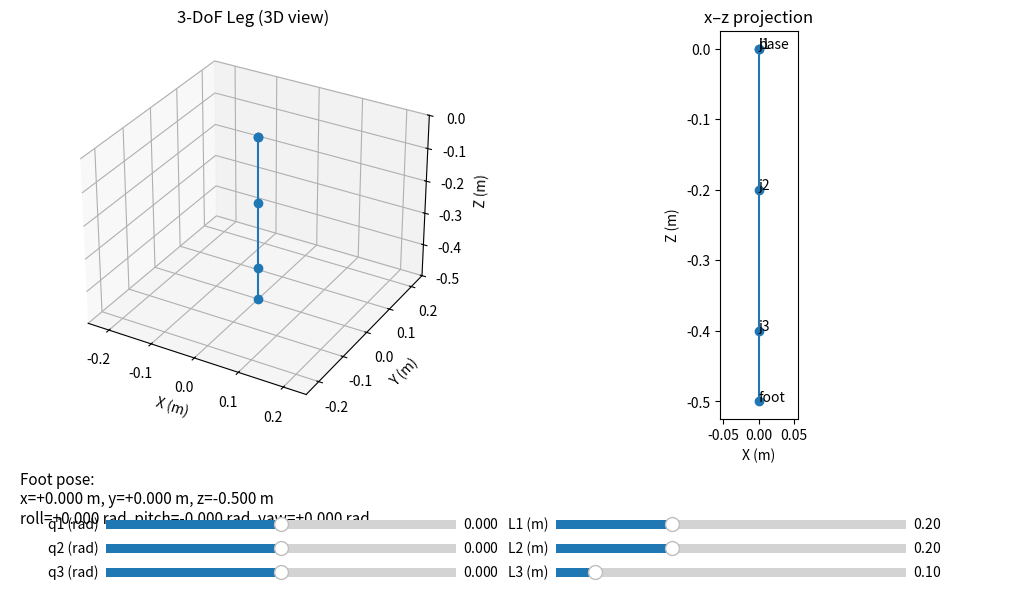

Here is the Python script that generated this plot:
#!/usr/bin/env python3
# fk_leg_plot.py  — visualize 3-DoF leg FK with sliders (Matplotlib)
import numpy as np
import matplotlib.pyplot as plt
from matplotlib.widgets import Slider

# ========== FK core (DH เช่นเดียวกับที่ใช้ใน fk_leg_3d_symbolic.py) ==========
def DH(a, alpha, d, theta):
    ca, sa = np.cos(alpha), np.sin(alpha)
    ct, st = np.cos(theta), np.sin(theta)
    return np.array([
        [ ct, -st*ca,  st*sa, a*ct],
        [ st,  ct*ca, -ct*sa, a*st],
        [  0,     sa,     ca,    d],
        [  0,      0,      0,    1],
    ], dtype=float)

def fk_chain(q1, q2, q3, L1, L2, L3):
    """
    q1: waist ab/ad (หมุนรอบแกน x)
    q2: hip pitch (หมุนรอบแกน y)
    q3: knee pitch (หมุนรอบแกน y)
    L1: ความยาวต้นขา
    L2: ความยาวหน้าแข้ง
    L3: ความยาวเท้า
    """
    # ใช้ rotation matrix ตรง ๆ
    Rx = lambda th: np.array([
        [1,0,0,0],
        [0,np.cos(th),-np.sin(th),0],
        [0,np.sin(th), np.cos(th),0],
        [0,0,0,1]
    ])
    Ry = lambda th: np.array([
        [ np.cos(th),0,np.sin(th),0],
        [ 0,1,0,0],
        [-np.sin(th),0,np.cos(th),0],
        [0,0,0,1]
    ])
    Tz = lambda d: np.array([
        [1,0,0,0],
        [0,1,0,0],
        [0,0,1,d],
        [0,0,0,1]
    ])

    # เริ่มจาก base ที่สะโพก
    T0 = np.eye(4)
    # waist: หมุนรอบ x
    T1 = Rx(q1)
    # hip: หมุนรอบ y แล้ว translate ลง -L1
    T2 = T1 @ Ry(q2) @ Tz(-L1)
    # knee: หมุนรอบ y แล้ว translate ลง -L2
    T3 = T2 @ Ry(q3) @ Tz(-L2)
    # foot: translate ลง -L3
    TF = T3 @ Tz(-L3)

    return [T0, T1, T2, T3, TF]


def pose_from_T(T):
    R = T[:3,:3]; p = T[:3,3]
    roll  = np.arctan2(R[2,1], R[2,2])
    pitch = np.arctan2(-R[2,0], np.sqrt(R[2,1]**2 + R[2,2]**2))
    yaw   = np.arctan2(R[1,0], R[0,0])
    return float(p[0]), float(p[1]), float(p[2]), float(roll), float(pitch), float(yaw)

# ========== defaults ==========
q1, q2, q3 = 0.0, 0.0, 0.0   # rad
L1, L2, L3 = 0.20, 0.20, 0.10    # m

# ========== figure layout ==========
plt.rcParams["figure.figsize"] = (10, 6)
fig = plt.figure("3-DoF Leg FK (Matplotlib)", constrained_layout=True)
gs  = fig.add_gridspec(2, 2, height_ratios=[3,1])

ax3d = fig.add_subplot(gs[0,0], projection='3d')
ax2d = fig.add_subplot(gs[0,1])
axsl = fig.add_subplot(gs[1,:]); axsl.axis("off")

# สไลเดอร์
ax_q1 = plt.axes([0.10, 0.12, 0.35, 0.03]); s_q1 = Slider(ax_q1, "q1 (rad)", -np.pi, np.pi, valinit=q1)
ax_q2 = plt.axes([0.10, 0.08, 0.35, 0.03]); s_q2 = Slider(ax_q2, "q2 (rad)", -np.pi, np.pi, valinit=q2)
ax_q3 = plt.axes([0.10, 0.04, 0.35, 0.03]); s_q3 = Slider(ax_q3, "q3 (rad)", -np.pi, np.pi, valinit=q3)

ax_L1 = plt.axes([0.55, 0.12, 0.35, 0.03]); s_L1 = Slider(ax_L1, "L1 (m)", 0.05, 0.50, valinit=L1)
ax_L2 = plt.axes([0.55, 0.08, 0.35, 0.03]); s_L2 = Slider(ax_L2, "L2 (m)", 0.05, 0.50, valinit=L2)
ax_L3 = plt.axes([0.55, 0.04, 0.35, 0.03]); s_L3 = Slider(ax_L3, "L3 (m)", 0.05, 0.50, valinit=L3)

# primitive handles (จะอัปเดตค่าทุกครั้งที่ขยับสไลเดอร์)
line3d, = ax3d.plot([], [], [], marker='o')
line2d, = ax2d.plot([], [], marker='o')
txt_pose = axsl.text(0.01, 0.6, "", fontsize=11, transform=axsl.transAxes)

def update(_=None):
    q1,q2,q3 = s_q1.val, s_q2.val, s_q3.val
    L1,L2,L3 = s_L1.val, s_L2.val, s_L3.val

    Ts = fk_chain(q1,q2,q3,L1,L2,L3)
    P  = np.stack([T[:3,3] for T in Ts])  # (5,3): base, j1, j2, j3, foot
    x,y,z = P[:,0], P[:,1], P[:,2]

    # 3D
    ax3d.cla()
    ax3d.plot(x, y, z, marker='o')
    ax3d.set_xlabel("X (m)"); ax3d.set_ylabel("Y (m)"); ax3d.set_zlabel("Z (m)")
    ax3d.set_title("3-DoF Leg (3D view)")
    # กำหนดสเกลให้สมมาตร
    mins = P.min(axis=0); maxs = P.max(axis=0); ctr = (mins+maxs)/2.0
    rng  = (maxs-mins).max(); rng = max(rng, 0.2)
    ax3d.set_xlim(ctr[0]-rng/2, ctr[0]+rng/2)
    ax3d.set_ylim(ctr[1]-rng/2, ctr[1]+rng/2)
    ax3d.set_zlim(ctr[2]-rng/2, ctr[2]+rng/2)

    # 2D x–z
    ax2d.cla()
    ax2d.plot(x, z, marker='o')
    for label, (px,pz) in zip(['base','j1','j2','j3','foot'], P[:,[0,2]]):
        ax2d.text(px, pz, label)
    ax2d.set_aspect('equal', adjustable='box')
    ax2d.set_xlabel("X (m)"); ax2d.set_ylabel("Z (m)")
    ax2d.set_title("x–z projection")

    # pose ของปลายเท้า
    xF,yF,zF, roll,pitch,yaw = pose_from_T(Ts[-1])
    txt = (f"Foot pose:\n"
           f"x={xF:+.3f} m, y={yF:+.3f} m, z={zF:+.3f} m\n"
           f"roll={roll:+.3f} rad, pitch={pitch:+.3f} rad, yaw={yaw:+.3f} rad")
    txt_pose.set_text(txt)

    fig.canvas.draw_idle()

# ติด callback ให้สไลเดอร์
for s in [s_q1,s_q2,s_q3,s_L1,s_L2,s_L3]:
    s.on_changed(update)

update()
plt.show()
